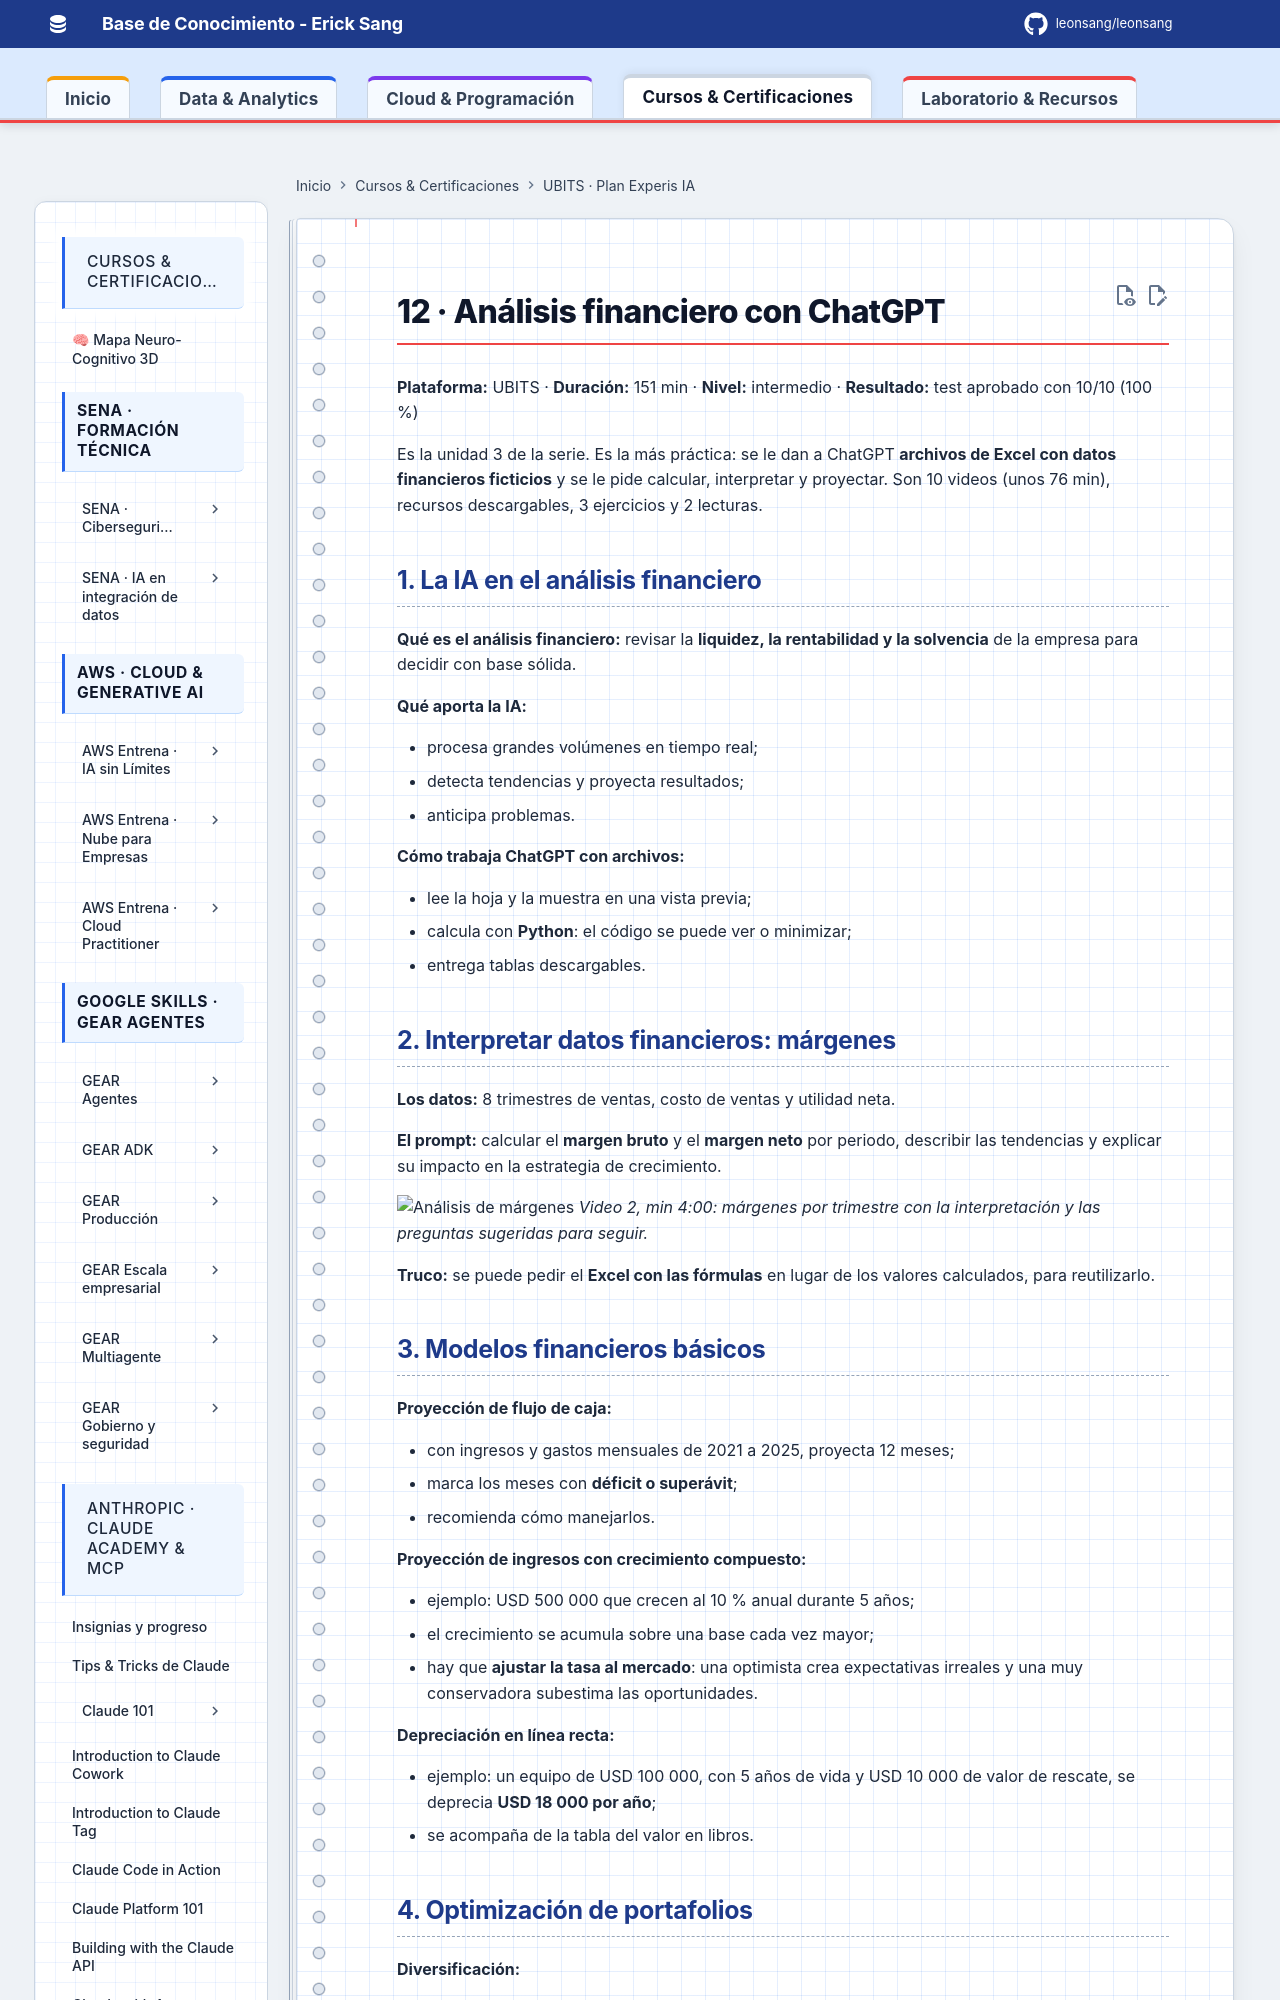

repository: Leonsang/Leonsang · page: cursos/ubits-experis-ia/12-analisis-financiero/index.html · generator: mkdocs

# 12 · Análisis financiero con ChatGPT

**Plataforma:** UBITS · **Duración:** 151 min · **Nivel:** intermedio · **Resultado:** test aprobado con 10/10 (100 %)

Es la unidad 3 de la serie. Es la más práctica: se le dan a ChatGPT **archivos de Excel con datos financieros ficticios** y se le pide calcular, interpretar y proyectar. Son 10 videos (unos 76 min), recursos descargables, 3 ejercicios y 2 lecturas.

## 1. La IA en el análisis financiero

**Qué es el análisis financiero:** revisar la **liquidez, la rentabilidad y la solvencia** de la empresa para decidir con base sólida.

**Qué aporta la IA:**

- procesa grandes volúmenes en tiempo real;
- detecta tendencias y proyecta resultados;
- anticipa problemas.

**Cómo trabaja ChatGPT con archivos:**

- lee la hoja y la muestra en una vista previa;
- calcula con **Python**: el código se puede ver o minimizar;
- entrega tablas descargables.

## 2. Interpretar datos financieros: márgenes

**Los datos:** 8 trimestres de ventas, costo de ventas y utilidad neta.

**El prompt:** calcular el **margen bruto** y el **margen neto** por periodo, describir las tendencias y explicar su impacto en la estrategia de crecimiento.

![Análisis de márgenes](evidencias/12-v02-rentabilidad.png)
*Video 2, min 4:00: márgenes por trimestre con la interpretación y las preguntas sugeridas para seguir.*

**Truco:** se puede pedir el **Excel con las fórmulas** en lugar de los valores calculados, para reutilizarlo.

## 3. Modelos financieros básicos

**Proyección de flujo de caja:**

- con ingresos y gastos mensuales de 2021 a 2025, proyecta 12 meses;
- marca los meses con **déficit o superávit**;
- recomienda cómo manejarlos.

**Proyección de ingresos con crecimiento compuesto:**

- ejemplo: USD 500 000 que crecen al 10 % anual durante 5 años;
- el crecimiento se acumula sobre una base cada vez mayor;
- hay que **ajustar la tasa al mercado**: una optimista crea expectativas irreales y una muy conservadora subestima las oportunidades.

**Depreciación en línea recta:**

- ejemplo: un equipo de USD 100 000, con 5 años de vida y USD 10 000 de valor de rescate, se deprecia **USD 18 000 por año**;
- se acompaña de la tabla del valor en libros.
